Run: headless pygame with SDL's dummy video driver; simulated clock (each Clock.tick advances the game by its frame time, no real sleeping); random seed 0; keys injected as events and as key.get_pressed() state; mouse plan: one left click at the window centre at the start of phase 2, then a move to the lower-right quarter at the start of phase 3.
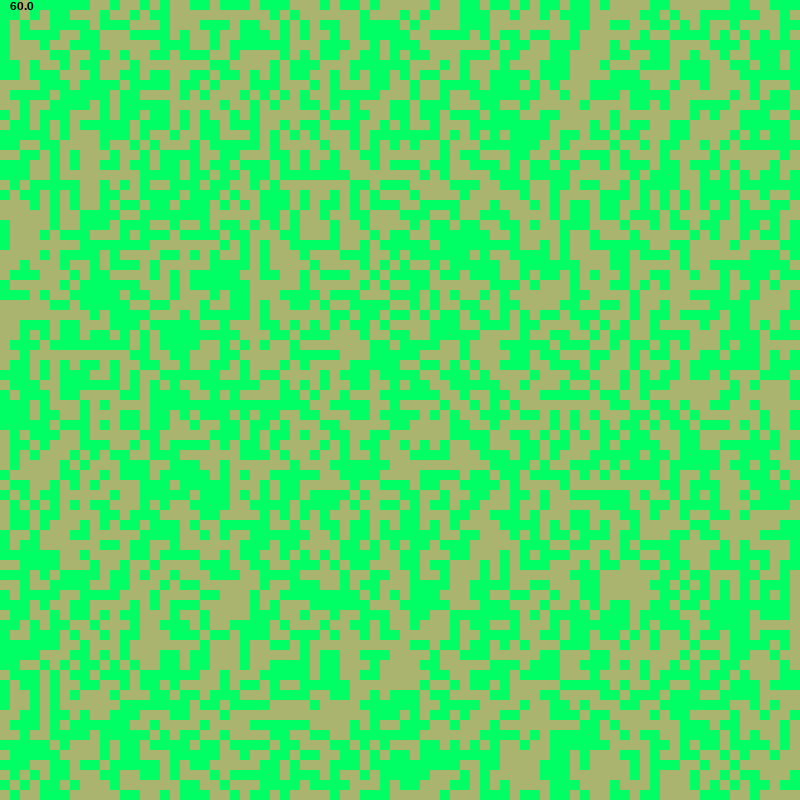
Frame 1 of 4 · flips 1–60 · no input
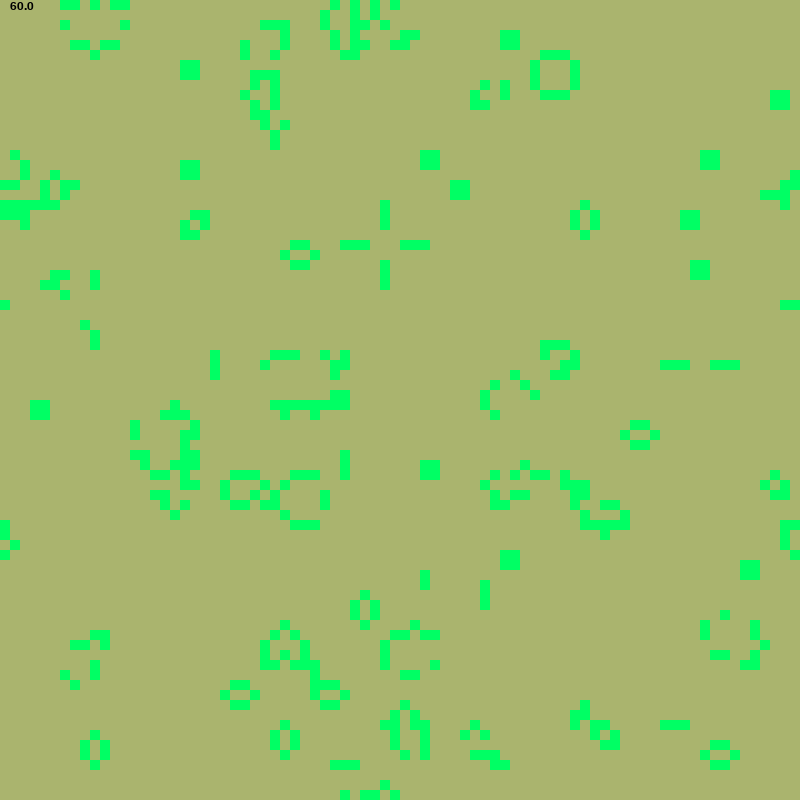
Frame 2 of 4 · flips 61–180 · clicked the window centre · tapped SPACE, RETURN · held RIGHT (→), D
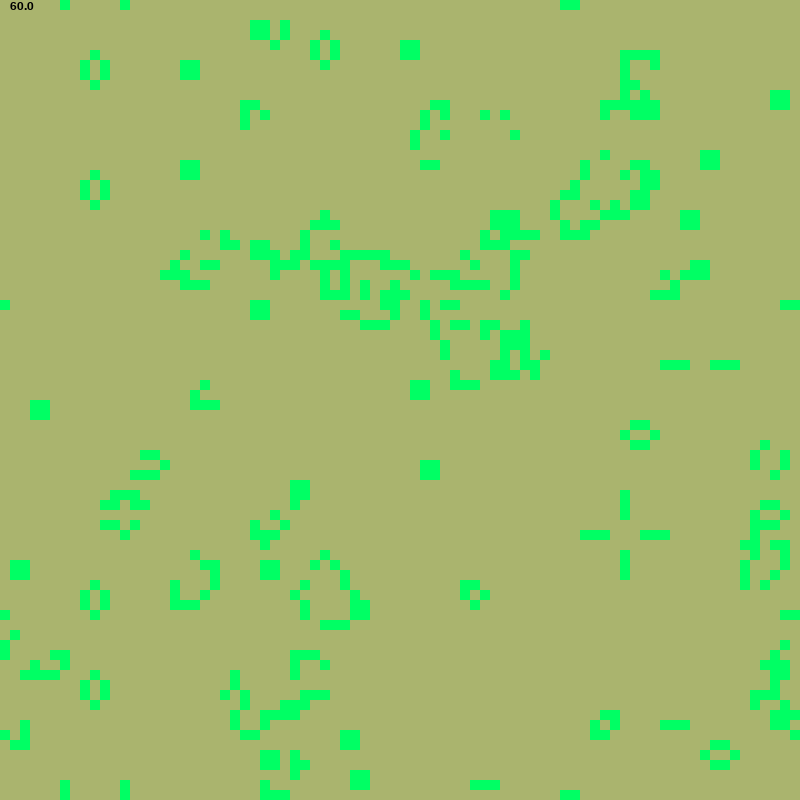
Frame 3 of 4 · flips 181–300 · moved the mouse to the lower-right quarter · held DOWN (↓), S
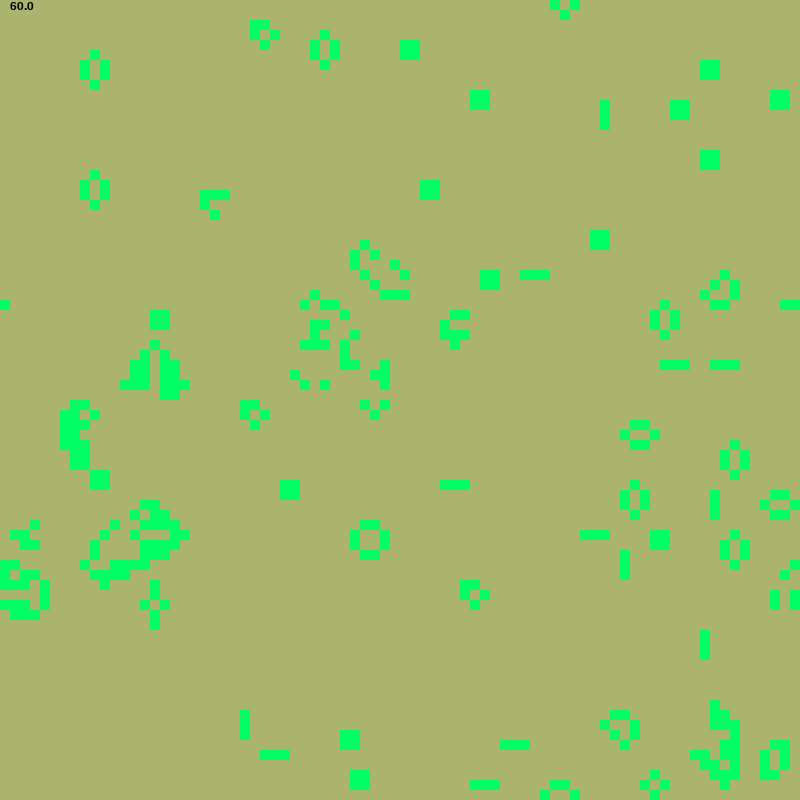
Frame 4 of 4 · flips 301–420 · held LEFT (←), A, UP (↑), W

The pygame program that drew these frames:

import random


class Game:
    __slots__ = ("map", "size")

    def __init__(self, size: int = 100):
        self.map = [[0] * size for _ in range(size)]
        self.size = size

    def _count_living_neighbors(self, row_idx: int, col_idx: int) -> int:
        count = 0

        row_prev = row_idx - 1
        col_prev = col_idx - 1
        row_next = (row_idx + 1) % self.size
        col_next = (col_idx + 1) % self.size

        count += self.map[row_prev][col_prev]
        count += self.map[row_prev][col_idx]
        count += self.map[row_prev][col_next]
        count += self.map[row_idx][col_prev]
        count += self.map[row_idx][col_next]
        count += self.map[row_next][col_prev]
        count += self.map[row_next][col_idx]
        count += self.map[row_next][col_next]

        return count

    def _get_new_cell_state(self, row_idx: int, col_idx: int) -> int:
        neighbors = self._count_living_neighbors(row_idx, col_idx)
        current_state = self.map[row_idx][col_idx]

        if current_state == 0 and neighbors == 3:
            return 1
        if current_state == 1 and neighbors not in (2, 3):
            return 0
        return current_state

    def update(self):
        self.map = [
            [self._get_new_cell_state(row_idx, col_idx) for col_idx in range(self.size)]
            for row_idx in range(self.size)
        ]

    def randomize(self):
        self.map = [
            [random.randint(0, 1) for _ in range(self.size)] for _ in range(self.size)
        ]


if __name__ == "__main__":
    import os
    import argparse

    import pygame

    os.environ["SDL_VIDEO_WINDOW_POS"] = "0,35"

    parser = argparse.ArgumentParser(
        description="Pure python Game of Life implementation."
    )
    parser.add_argument("--screen-size", "-s", action="store", type=int, default=800)
    parser.add_argument("--tile-size", "-t", action="store", type=int, default=10)
    parser.add_argument("--fps-cap", "-f", action="store", type=int, default=120)
    parser.add_argument("--empty", "-e", action="store_true", default=False)
    args = parser.parse_args()

    if args.screen_size % args.tile_size != 0:
        raise ValueError("screen size must be divisible by tile size")

    tile_count = args.screen_size // args.tile_size
    print(f"Running the game with {tile_count ** 2} tiles...")

    pygame.init()
    screen = pygame.display.set_mode((args.screen_size, args.screen_size))
    pygame.display.set_caption("Game of Life - paused")

    fps_font = pygame.font.SysFont("Arial", 18)

    game = Game(tile_count)

    if not args.empty:
        game.randomize()

    clock = pygame.time.Clock()

    running = False
    end = False
    while not end:
        for event in pygame.event.get():

            if event.type == pygame.QUIT:
                end = True

            elif event.type == pygame.KEYDOWN:
                if event.key == pygame.K_SPACE:
                    running = not running
                    pygame.display.set_caption(
                        f"Game of Life - {'running' if running else 'paused'}"
                    )

            elif event.type == pygame.MOUSEBUTTONDOWN:
                x, y = pygame.mouse.get_pos()
                x //= args.tile_size
                y //= args.tile_size
                game.map[y][x] = 1 if game.map[y][x] == 0 else 0

        if running:
            game.update()

        screen.fill((170, 180, 110))

        for col_idx in range(game.size):
            for row_idx in range(game.size):
                state = game.map[row_idx][col_idx]
                if state == 1:
                    pygame.draw.rect(
                        surface=screen,
                        color=(0, 255, 100),
                        rect=(
                            col_idx * args.tile_size,
                            row_idx * args.tile_size,
                            args.tile_size,
                            args.tile_size,
                        ),
                    )

        fps = str(round(clock.get_fps(), 5))
        fps_text = fps_font.render(fps, True, "black")
        screen.blit(fps_text, (10, 0))

        pygame.display.flip()
        clock.tick(args.fps_cap)

    pygame.quit()
